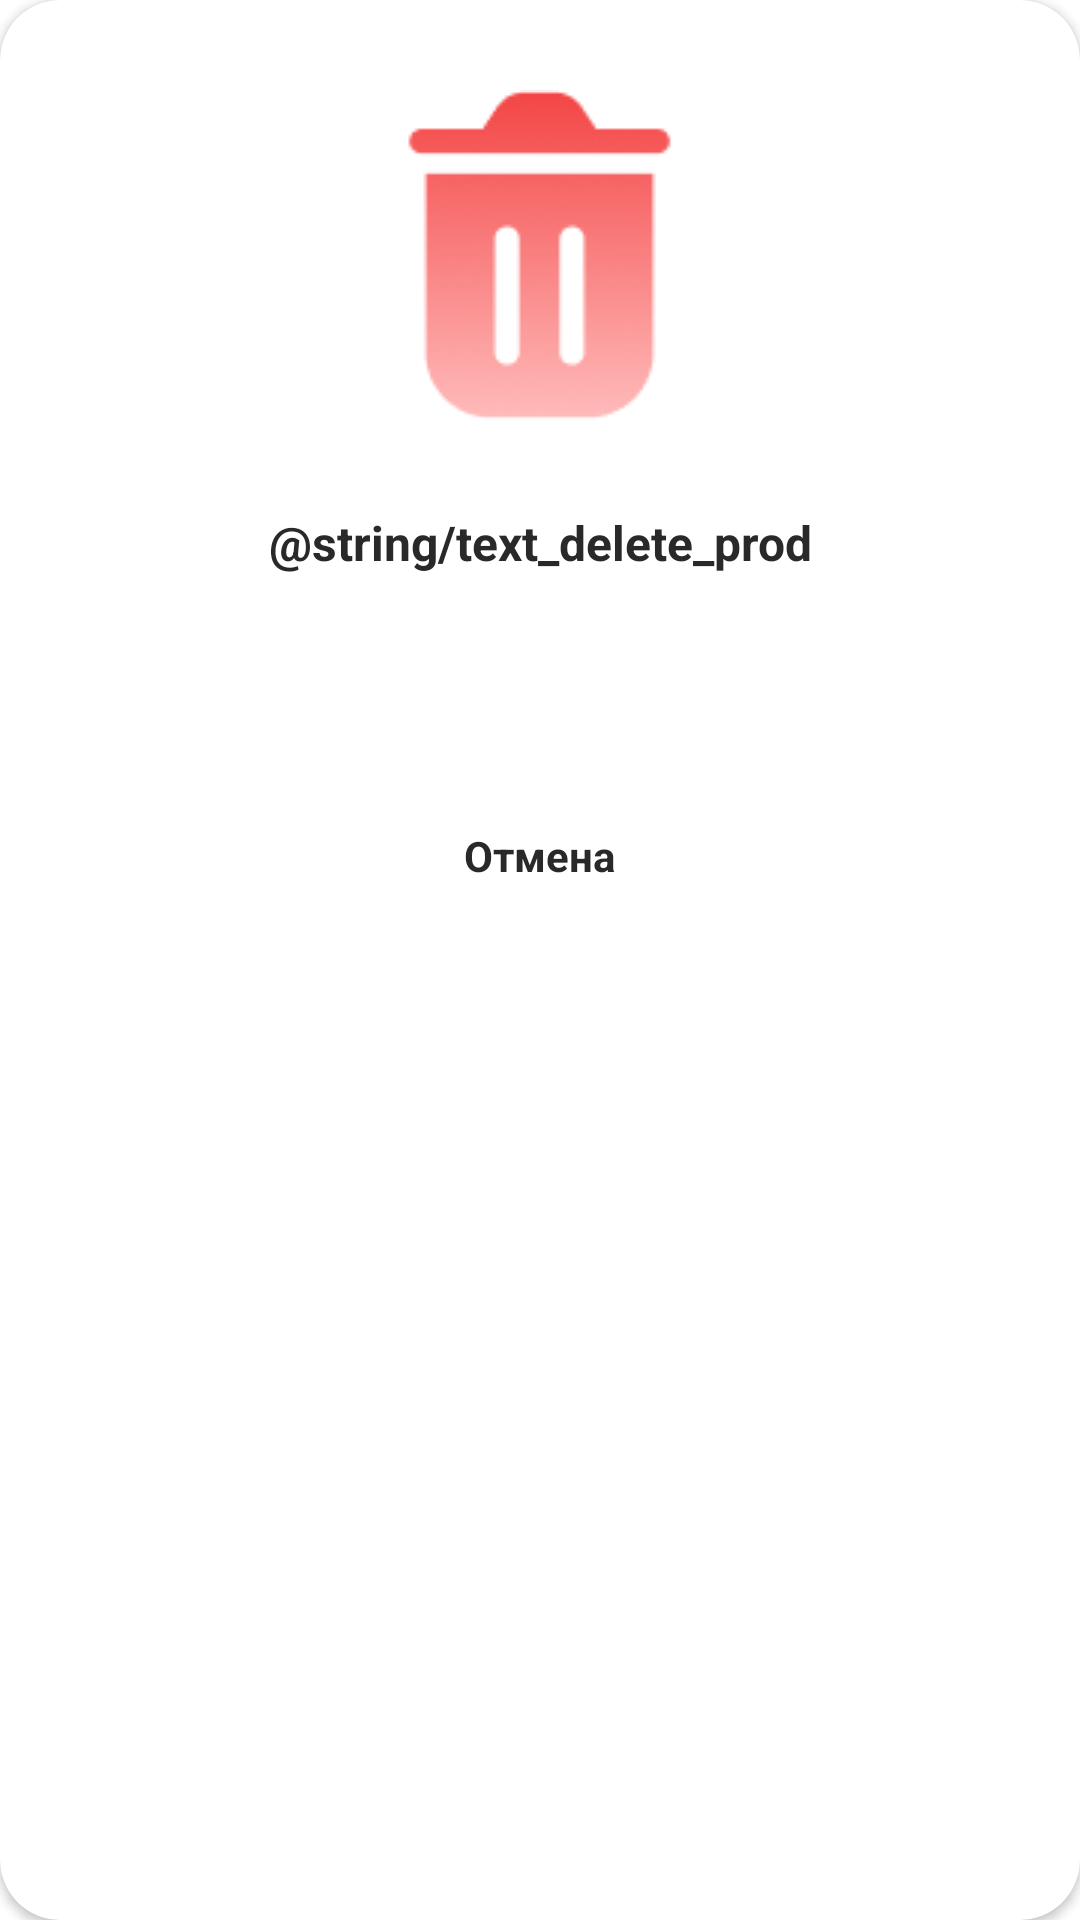

Produce the Android XML layout that renders to this screen, including the resource entries it uses.
<!-- AndroidManifest.xml: application theme Base.Theme.MobiMarket -->
<!-- res/layout/alert_dialog_delete.xml -->
<?xml version="1.0" encoding="utf-8"?>
<androidx.cardview.widget.CardView xmlns:android="http://schemas.android.com/apk/res/android"
    android:layout_width="match_parent"
    android:layout_height="wrap_content"
    xmlns:app="http://schemas.android.com/apk/res-auto"
    app:cardCornerRadius="20dp"
    android:layout_marginHorizontal="20dp">

    <LinearLayout
        android:gravity="center"
        android:orientation="vertical"
        android:layout_width="match_parent"
        android:layout_height="wrap_content">


        <ImageView
            android:id="@+id/text_exit"
            android:layout_width="wrap_content"
            android:layout_height="wrap_content"
            android:gravity="center"
            android:src="@drawable/ic_trash"
            android:textColor="#000000"
            android:textSize="20sp"
            android:layout_marginTop="20dp"/>

        <TextView
            android:id="@+id/text_delete_prod"
            android:layout_width="wrap_content"
            android:layout_height="wrap_content"
            android:gravity="center"
            android:text="@string/text_delete_prod"
            android:textColor="#292929"
            android:textStyle="bold"
            android:textSize="16sp"
            android:layout_marginTop="20dp"/>

        <androidx.appcompat.widget.AppCompatButton
            android:id="@+id/button_delete"
            android:layout_width="280dp"
            android:layout_height="44dp"
            android:layout_marginTop="20dp"
            android:layout_marginHorizontal="20dp"
            android:background="@drawable/button_bt"
            android:textColor="@color/white"
            android:enabled="true"
            android:textAllCaps="false"
            android:text="Удалить"/>

        <TextView
            android:id="@+id/button_no"
            android:layout_width="wrap_content"
            android:layout_height="wrap_content"
            android:layout_marginTop="20dp"
            android:layout_marginBottom="20dp"
            android:layout_marginHorizontal="20dp"
            android:textColor="#292929"
            android:gravity="center"
            android:textStyle="bold"
            android:text="Отмена"/>

    </LinearLayout>

</androidx.cardview.widget.CardView>
<!-- resources referenced by this layout -->
<resources>
  <color name="white">#FFFFFFFF</color>
  <!-- drawable button_bt (drawable) -->
  <?xml version="1.0" encoding="utf-8"?>
  <selector xmlns:android="http://schemas.android.com/apk/res/android">
      <item android:drawable="@drawable/btn_no_active" android:state_enabled="false"/>
      <item android:drawable="@drawable/btn_active" android:state_enabled="true"/>
  
  </selector>
  <!-- drawable ic_trash: png bitmap (drawable, 7327 bytes) -->
  <style name="Base.Theme.MobiMarket" parent="Theme.MaterialComponents.Light.NoActionBar">
          
      </style>
  <!-- drawable btn_no_active (drawable) -->
  <?xml version="1.0" encoding="utf-8"?>
  <shape xmlns:android="http://schemas.android.com/apk/res/android"
      android:shape ="rectangle">
      <solid android:color="@color/grey"/>
      <corners android:radius="20sp"/>
  </shape>
  <color name="grey">#C0C0C0</color>
</resources>
